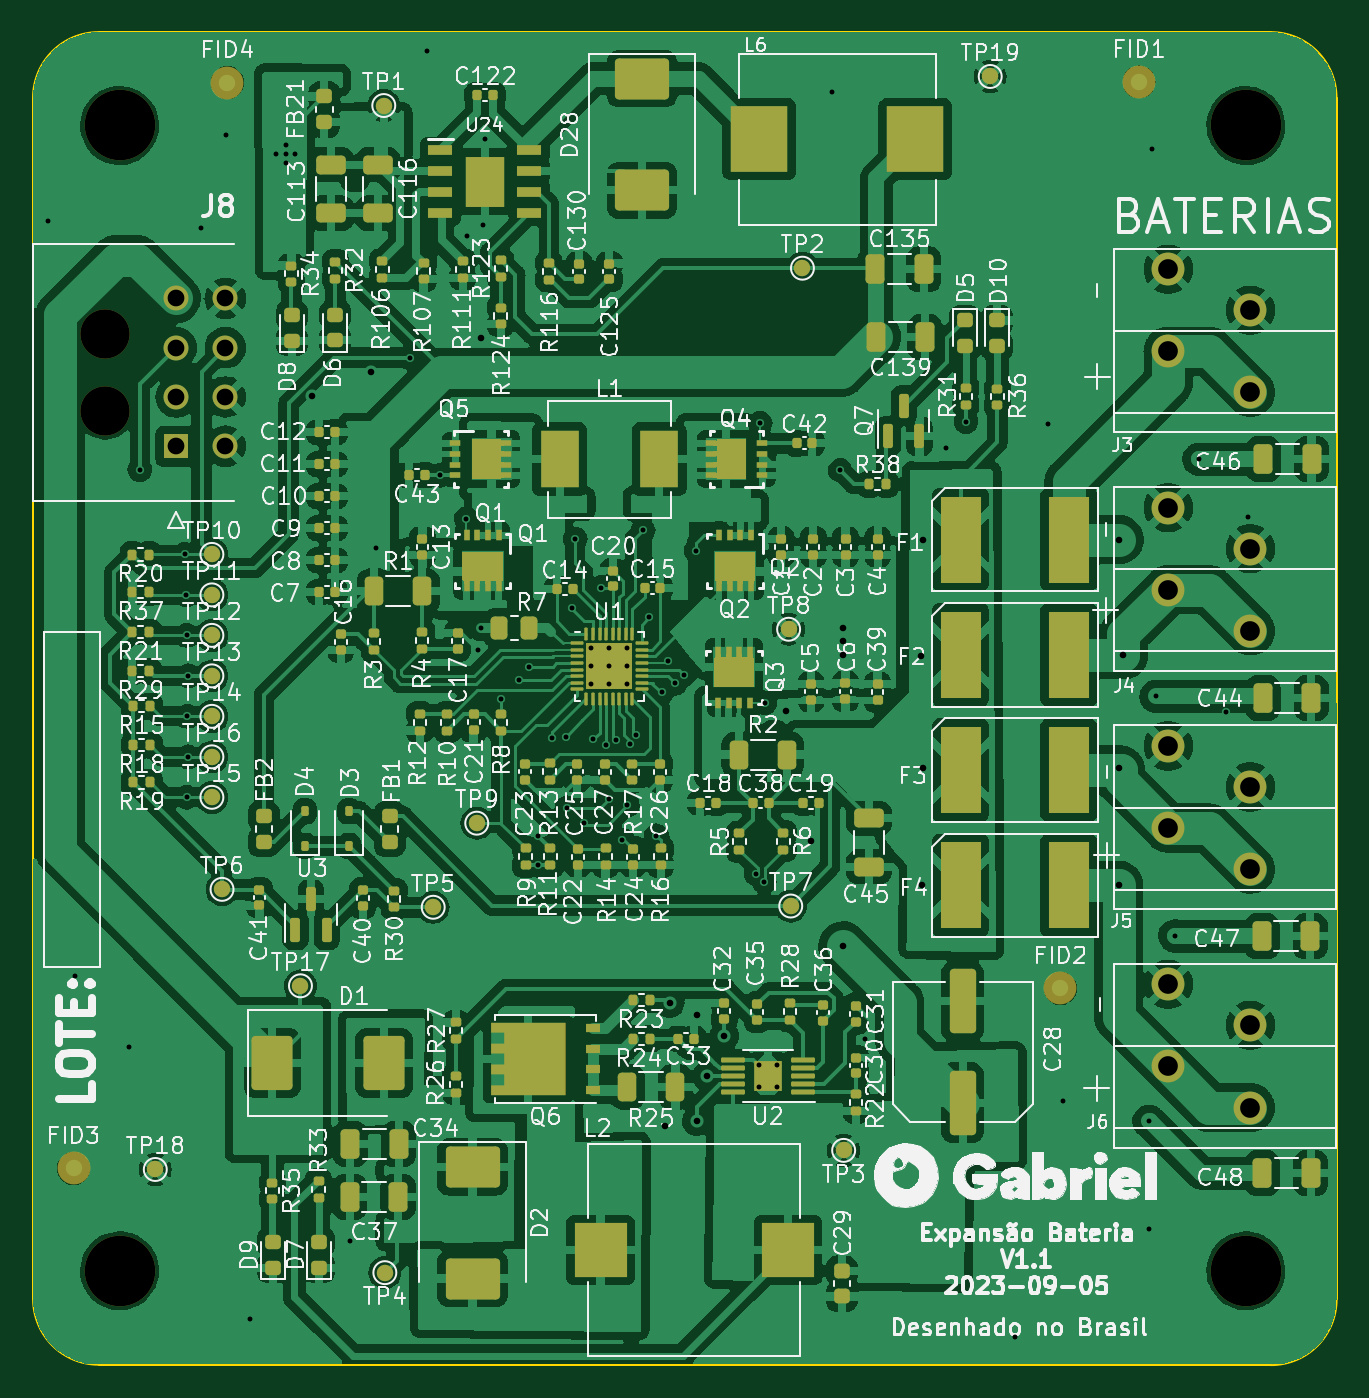
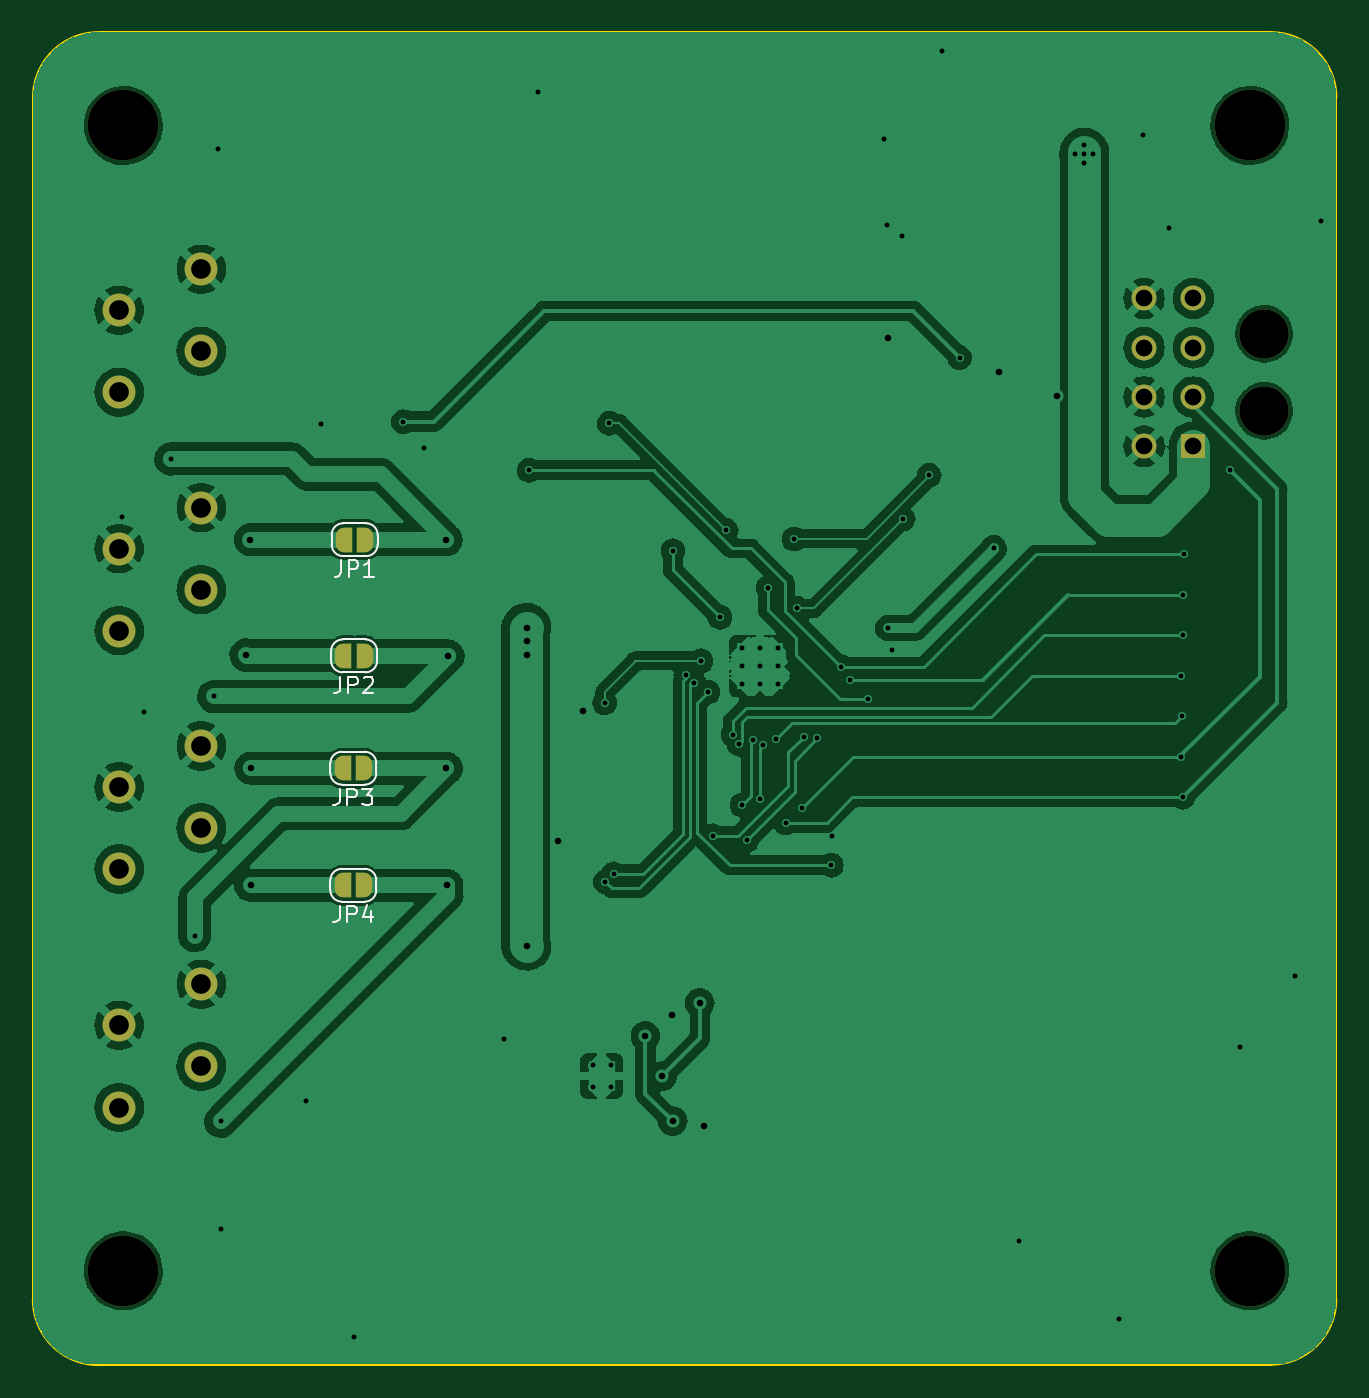
Circuit board: 11 layer files. Board 79.4 x 81.2 mm.
- bottom_copper: expansao_bateria_rev1.1-B_Cu.gbl (154170 bytes)
- bottom_mask: expansao_bateria_rev1.1-B_Mask.gbs (2525 bytes)
- paste: expansao_bateria_rev1.1-B_Paste.gbp (506 bytes)
- bottom_silk: expansao_bateria_rev1.1-B_Silkscreen.gbo (8887 bytes)
- outline: expansao_bateria_rev1.1-Edge_Cuts.gm1 (1000 bytes)
- top_copper: expansao_bateria_rev1.1-F_Cu.gtl (482096 bytes)
- top_mask: expansao_bateria_rev1.1-F_Mask.gts (22007 bytes)
- paste: expansao_bateria_rev1.1-F_Paste.gtp (31441 bytes)
- top_silk: expansao_bateria_rev1.1-F_Silkscreen.gto (329615 bytes)
- drill: expansao_bateria_rev1.1-NPTH.drl (504 bytes)
- drill: expansao_bateria_rev1.1-PTH.drl (2725 bytes)

=== bottom_copper: expansao_bateria_rev1.1-B_Cu.gbl (154170 bytes, source omitted) ===
=== bottom_mask: expansao_bateria_rev1.1-B_Mask.gbs ===
G04 #@! TF.GenerationSoftware,KiCad,Pcbnew,7.0.6-0*
G04 #@! TF.CreationDate,2023-09-08T10:13:38-03:00*
G04 #@! TF.ProjectId,expansao_bateria_rev1.1,65787061-6e73-4616-9f5f-626174657269,rev?*
G04 #@! TF.SameCoordinates,Original*
G04 #@! TF.FileFunction,Soldermask,Bot*
G04 #@! TF.FilePolarity,Negative*
%FSLAX46Y46*%
G04 Gerber Fmt 4.6, Leading zero omitted, Abs format (unit mm)*
G04 Created by KiCad (PCBNEW 7.0.6-0) date 2023-09-08 10:13:38*
%MOMM*%
%LPD*%
G01*
G04 APERTURE LIST*
G04 Aperture macros list*
%AMFreePoly0*
4,1,19,0.500000,-0.750000,0.000000,-0.750000,0.000000,-0.744911,-0.071157,-0.744911,-0.207708,-0.704816,-0.327430,-0.627875,-0.420627,-0.520320,-0.479746,-0.390866,-0.500000,-0.250000,-0.500000,0.250000,-0.479746,0.390866,-0.420627,0.520320,-0.327430,0.627875,-0.207708,0.704816,-0.071157,0.744911,0.000000,0.744911,0.000000,0.750000,0.500000,0.750000,0.500000,-0.750000,0.500000,-0.750000,
$1*%
%AMFreePoly1*
4,1,19,0.000000,0.744911,0.071157,0.744911,0.207708,0.704816,0.327430,0.627875,0.420627,0.520320,0.479746,0.390866,0.500000,0.250000,0.500000,-0.250000,0.479746,-0.390866,0.420627,-0.520320,0.327430,-0.627875,0.207708,-0.704816,0.071157,-0.744911,0.000000,-0.744911,0.000000,-0.750000,-0.500000,-0.750000,-0.500000,0.750000,0.000000,0.750000,0.000000,0.744911,0.000000,0.744911,
$1*%
G04 Aperture macros list end*
%ADD10C,4.300000*%
%ADD11C,2.000000*%
%ADD12C,3.000000*%
%ADD13R,1.520000X1.520000*%
%ADD14C,1.520000*%
%ADD15FreePoly0,0.000000*%
%ADD16FreePoly1,0.000000*%
G04 APERTURE END LIST*
D10*
X5353000Y-5751000D03*
D11*
X74227000Y-51045000D03*
X69227000Y-48545000D03*
X74227000Y-46045000D03*
X69227000Y-43545000D03*
D10*
X73962000Y-75517000D03*
D11*
X74227000Y-36523000D03*
X69227000Y-34023000D03*
X74227000Y-31523000D03*
X69227000Y-29023000D03*
D10*
X73962000Y-5751000D03*
D12*
X4479000Y-18448000D03*
X4479000Y-23128000D03*
D13*
X8799000Y-25288000D03*
D14*
X8799000Y-22288000D03*
X8799000Y-19288000D03*
X8799000Y-16288000D03*
X11799000Y-25288000D03*
X11799000Y-22288000D03*
X11799000Y-19288000D03*
X11799000Y-16288000D03*
D11*
X74227000Y-22001000D03*
X69227000Y-19501000D03*
X74227000Y-17001000D03*
X69227000Y-14501000D03*
X74227000Y-65567000D03*
X69227000Y-63067000D03*
X74227000Y-60567000D03*
X69227000Y-58067000D03*
D10*
X5353000Y-75517000D03*
D15*
X59311000Y-52028000D03*
D16*
X60611000Y-52028000D03*
D15*
X59264000Y-38059000D03*
D16*
X60564000Y-38059000D03*
D15*
X59311000Y-44898000D03*
D16*
X60611000Y-44898000D03*
D15*
X59231000Y-30980000D03*
D16*
X60531000Y-30980000D03*
M02*

=== paste: expansao_bateria_rev1.1-B_Paste.gbp ===
G04 #@! TF.GenerationSoftware,KiCad,Pcbnew,7.0.6-0*
G04 #@! TF.CreationDate,2023-09-08T10:13:38-03:00*
G04 #@! TF.ProjectId,expansao_bateria_rev1.1,65787061-6e73-4616-9f5f-626174657269,rev?*
G04 #@! TF.SameCoordinates,Original*
G04 #@! TF.FileFunction,Paste,Bot*
G04 #@! TF.FilePolarity,Positive*
%FSLAX46Y46*%
G04 Gerber Fmt 4.6, Leading zero omitted, Abs format (unit mm)*
G04 Created by KiCad (PCBNEW 7.0.6-0) date 2023-09-08 10:13:38*
%MOMM*%
%LPD*%
G01*
G04 APERTURE LIST*
G04 APERTURE END LIST*
M02*

=== bottom_silk: expansao_bateria_rev1.1-B_Silkscreen.gbo (8887 bytes, source omitted) ===
=== outline: expansao_bateria_rev1.1-Edge_Cuts.gm1 ===
G04 #@! TF.GenerationSoftware,KiCad,Pcbnew,7.0.6-0*
G04 #@! TF.CreationDate,2023-09-08T10:13:38-03:00*
G04 #@! TF.ProjectId,expansao_bateria_rev1.1,65787061-6e73-4616-9f5f-626174657269,rev?*
G04 #@! TF.SameCoordinates,Original*
G04 #@! TF.FileFunction,Profile,NP*
%FSLAX46Y46*%
G04 Gerber Fmt 4.6, Leading zero omitted, Abs format (unit mm)*
G04 Created by KiCad (PCBNEW 7.0.6-0) date 2023-09-08 10:13:38*
%MOMM*%
%LPD*%
G01*
G04 APERTURE LIST*
G04 #@! TA.AperFunction,Profile*
%ADD10C,0.100000*%
G04 #@! TD*
G04 APERTURE END LIST*
D10*
X75484000Y-81258000D02*
G75*
G03*
X79484000Y-77258000I100J3999900D01*
G01*
X75478000Y-64000D02*
X4081000Y-64000D01*
X4081000Y-64000D02*
G75*
G03*
X81000Y-4064000I0J-4000000D01*
G01*
X81000Y-4064000D02*
X84428Y-77234573D01*
X79478000Y-4064000D02*
G75*
G03*
X75478000Y-64000I-4000000J0D01*
G01*
X4084427Y-81234573D02*
X75484000Y-81258000D01*
X84427Y-77234573D02*
G75*
G03*
X4084427Y-81234573I3999973J-27D01*
G01*
X79484000Y-77258000D02*
X79478000Y-4064000D01*
M02*

=== top_copper: expansao_bateria_rev1.1-F_Cu.gtl (482096 bytes, source omitted) ===
=== top_mask: expansao_bateria_rev1.1-F_Mask.gts (22007 bytes, source omitted) ===
=== paste: expansao_bateria_rev1.1-F_Paste.gtp (31441 bytes, source omitted) ===
=== top_silk: expansao_bateria_rev1.1-F_Silkscreen.gto (329615 bytes, source omitted) ===
=== drill: expansao_bateria_rev1.1-NPTH.drl ===
M48
; DRILL file {KiCad 7.0.6-0} date 2023 September 08, Friday 10:14:03
; FORMAT={-:-/ absolute / metric / decimal}
; #@! TF.CreationDate,2023-09-08T10:14:03-03:00
; #@! TF.GenerationSoftware,Kicad,Pcbnew,7.0.6-0
; #@! TF.FileFunction,NonPlated,1,2,NPTH
FMAT,2
METRIC
; #@! TA.AperFunction,NonPlated,NPTH,ComponentDrill
T1C3.000
; #@! TA.AperFunction,NonPlated,NPTH,ComponentDrill
T2C4.300
%
G90
G05
T1
X4.479Y-18.448
X4.479Y-23.128
T2
X5.353Y-5.751
X5.353Y-75.517
X73.962Y-5.751
X73.962Y-75.517
T0
M30

=== drill: expansao_bateria_rev1.1-PTH.drl ===
M48
; DRILL file {KiCad 7.0.6-0} date 2023 September 08, Friday 10:14:03
; FORMAT={-:-/ absolute / metric / decimal}
; #@! TF.CreationDate,2023-09-08T10:14:03-03:00
; #@! TF.GenerationSoftware,Kicad,Pcbnew,7.0.6-0
; #@! TF.FileFunction,Plated,1,2,PTH
FMAT,2
METRIC
; #@! TA.AperFunction,Plated,PTH,ViaDrill
T1C0.300
; #@! TA.AperFunction,Plated,PTH,ComponentDrill
T2C0.300
; #@! TA.AperFunction,Plated,PTH,ViaDrill
T3C0.400
; #@! TA.AperFunction,Plated,PTH,ComponentDrill
T4C1.020
; #@! TA.AperFunction,Plated,PTH,ComponentDrill
T5C1.200
%
G90
G05
T1
X1.011Y-11.55
X2.617Y-57.573
X5.948Y-61.907
X6.586Y-26.714
X9.351Y-31.877
X9.416Y-34.343
X9.435Y-36.809
X9.445Y-46.673
X9.481Y-41.741
X9.532Y-44.207
X9.535Y-39.275
X10.29Y-11.998
X11.844Y-6.346
X13.294Y-78.47
X14.906Y-7.485
X15.462Y-6.943
X15.462Y-7.485
X15.462Y-8.027
X16.019Y-7.485
X19.407Y-73.679
X20.963Y-31.491
X23.029Y-19.885
X24.089Y-1.212
X24.889Y-27.058
X26.472Y-29.697
X26.524Y-12.487
X27.168Y-37.687
X27.375Y-36.351
X27.461Y-11.784
X27.623Y-6.578
X28.586Y-40.695
X29.696Y-39.514
X30.285Y-38.711
X30.812Y-49.052
X30.841Y-50.804
X31.689Y-43.06
X32.526Y-42.978
X32.62Y-47.316
X32.91Y-35.171
X33.11Y-30.934
X33.628Y-48.233
X34.211Y-43.136
X34.697Y-33.897
X34.981Y-43.502
X35.186Y-46.766
X35.613Y-43.202
X35.981Y-49.264
X36.285Y-47.144
X36.453Y-43.442
X36.831Y-42.854
X37.25Y-30.409
X37.626Y-35.701
X38.057Y-49.01
X38.365Y-40.265
X38.779Y-38.363
X39.187Y-39.73
X39.717Y-39.2
X40.492Y-31.661
X44.113Y-51.326
X44.376Y-23.887
X44.616Y-51.812
X44.648Y-40.918
X48.732Y-3.701
X49.253Y-26.754
X50.785Y-61.419
X55.682Y-25.381
X56.91Y-23.789
X59.896Y-79.551
X61.93Y-23.905
X62.841Y-65.184
X68.027Y-72.966
X68.043Y-66.411
X68.21Y-7.209
X68.477Y-40.526
X69.613Y-55.101
X71.084Y-26.073
X72.728Y-41.476
X74.065Y-29.596
T2
X34.086Y-37.589
X34.086Y-38.689
X34.086Y-39.789
X35.186Y-37.589
X35.186Y-38.689
X35.186Y-39.789
X36.286Y-37.589
X36.286Y-38.689
X36.286Y-39.789
X44.292Y-63.0
X44.292Y-64.3
X45.392Y-63.0
X45.392Y-64.3
T3
X17.102Y-22.226
X20.659Y-20.767
X27.379Y-18.72
X38.599Y-66.682
X38.858Y-59.194
X40.508Y-66.405
X40.537Y-59.909
X41.145Y-63.65
X42.169Y-61.202
X45.976Y-41.424
X47.499Y-49.337
X49.396Y-37.169
X49.398Y-36.332
X49.405Y-55.721
X49.409Y-38.022
X54.183Y-38.059
X54.253Y-52.028
X54.291Y-44.898
X54.309Y-30.98
X66.202Y-44.891
X66.21Y-52.026
X66.231Y-30.98
X66.502Y-37.996
T4
X8.799Y-16.288
X8.799Y-19.288
X8.799Y-22.288
X8.799Y-25.288
X11.799Y-16.288
X11.799Y-19.288
X11.799Y-22.288
X11.799Y-25.288
T5
X69.227Y-14.501
X69.227Y-19.501
X69.227Y-29.023
X69.227Y-34.023
X69.227Y-43.545
X69.227Y-48.545
X69.227Y-58.067
X69.227Y-63.067
X74.227Y-17.001
X74.227Y-22.001
X74.227Y-31.523
X74.227Y-36.523
X74.227Y-46.045
X74.227Y-51.045
X74.227Y-60.567
X74.227Y-65.567
T0
M30

